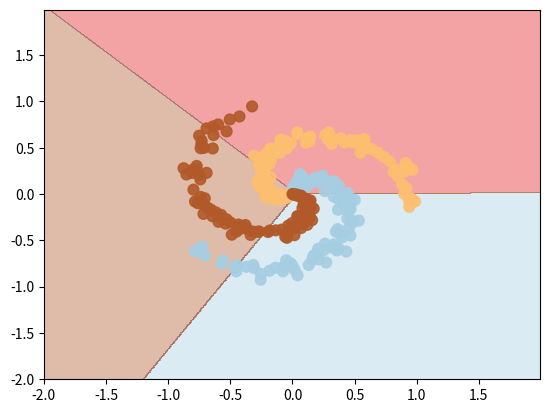

Recreate this plot in Python.
import numpy as np
import matplotlib.pyplot as plt
#Train a Linear Classifier

N = 100 # number of points per class
D = 2 # dimensionality
K = 3 # number of classes
X = np.zeros((N*K,D)) # data matrix (each row = single example)
y = np.zeros(N*K, dtype='uint8') # class labels
print(y.shape)
for j in range(K):
    ix = range(N*j,N*(j+1))
    r = np.linspace(0.0,1,N) # radius
    t = np.linspace(j*4,(j+1)*4,N) + np.random.randn(N)*0.2 # theta
    X[ix] = np.c_[r*np.sin(t), r*np.cos(t)]
    y[ix] = j

# initialize parameters randomly
W = 0.01 * np.random.randn(D,K)
b = np.zeros((1,K))

# some hyperparameters
step_size = 1e-0
reg = 1e-3 # regularization strength

# gradient descent loop
num_examples = X.shape[0]
for i in range(200):

  # evaluate class scores, [N x K]
  scores = np.dot(X, W) + b
  

  # compute the class probabilities
  exp_scores = np.exp(scores)
  probs = exp_scores / np.sum(exp_scores, axis=1, keepdims=True) # [N x K]

  # compute the loss: average cross-entropy loss and regularization
  corect_logprobs = -np.log(probs[range(num_examples),y])
  data_loss = np.sum(corect_logprobs)/num_examples
  reg_loss = 0.5*reg*np.sum(W*W)
  loss = data_loss + reg_loss
  if i % 10 == 0:
    print("Iteration:  {:d} loss: {:f}".format(i, loss))

  # compute the gradient on scores
  dscores = probs
  dscores[range(num_examples),y] -= 1
  dscores /= num_examples

  # backpropate the gradient to the parameters (W,b)
  dW = np.dot(X.T, dscores)
  db = np.sum(dscores, axis=0, keepdims=True)

  dW += reg*W # regularization gradient

  # perform a parameter update
  W += -step_size * dW
  b += -step_size * db

scores = np.dot(X, W) + b
predicted_class = np.argmax(scores, axis=1)
print('training accuracy: {:f}'.format(np.mean(predicted_class == y)))

x_min, x_max = -2, 2
y_min, y_max = -2, 2
x_mesh, y_mesh = np.meshgrid(np.arange(x_min, x_max, 0.01), np.arange(y_min, y_max, 0.01))
Z = np.c_[x_mesh.ravel(), y_mesh.ravel()]
scores = np.dot(Z, W) + b
print(scores)
predicted_class = np.argmax(scores, axis=1)
print(predicted_class.shape)
predicted_class = predicted_class.reshape(x_mesh.shape)
print(predicted_class)
plt.contourf(x_mesh, y_mesh, predicted_class,   cmap=plt.cm.Paired, alpha=0.4)
plt.scatter(X[:,0], X[:,1], c=y, s=60, cmap=plt.cm.Paired, alpha=0.9)
#plt.axis('off')
plt.show()
